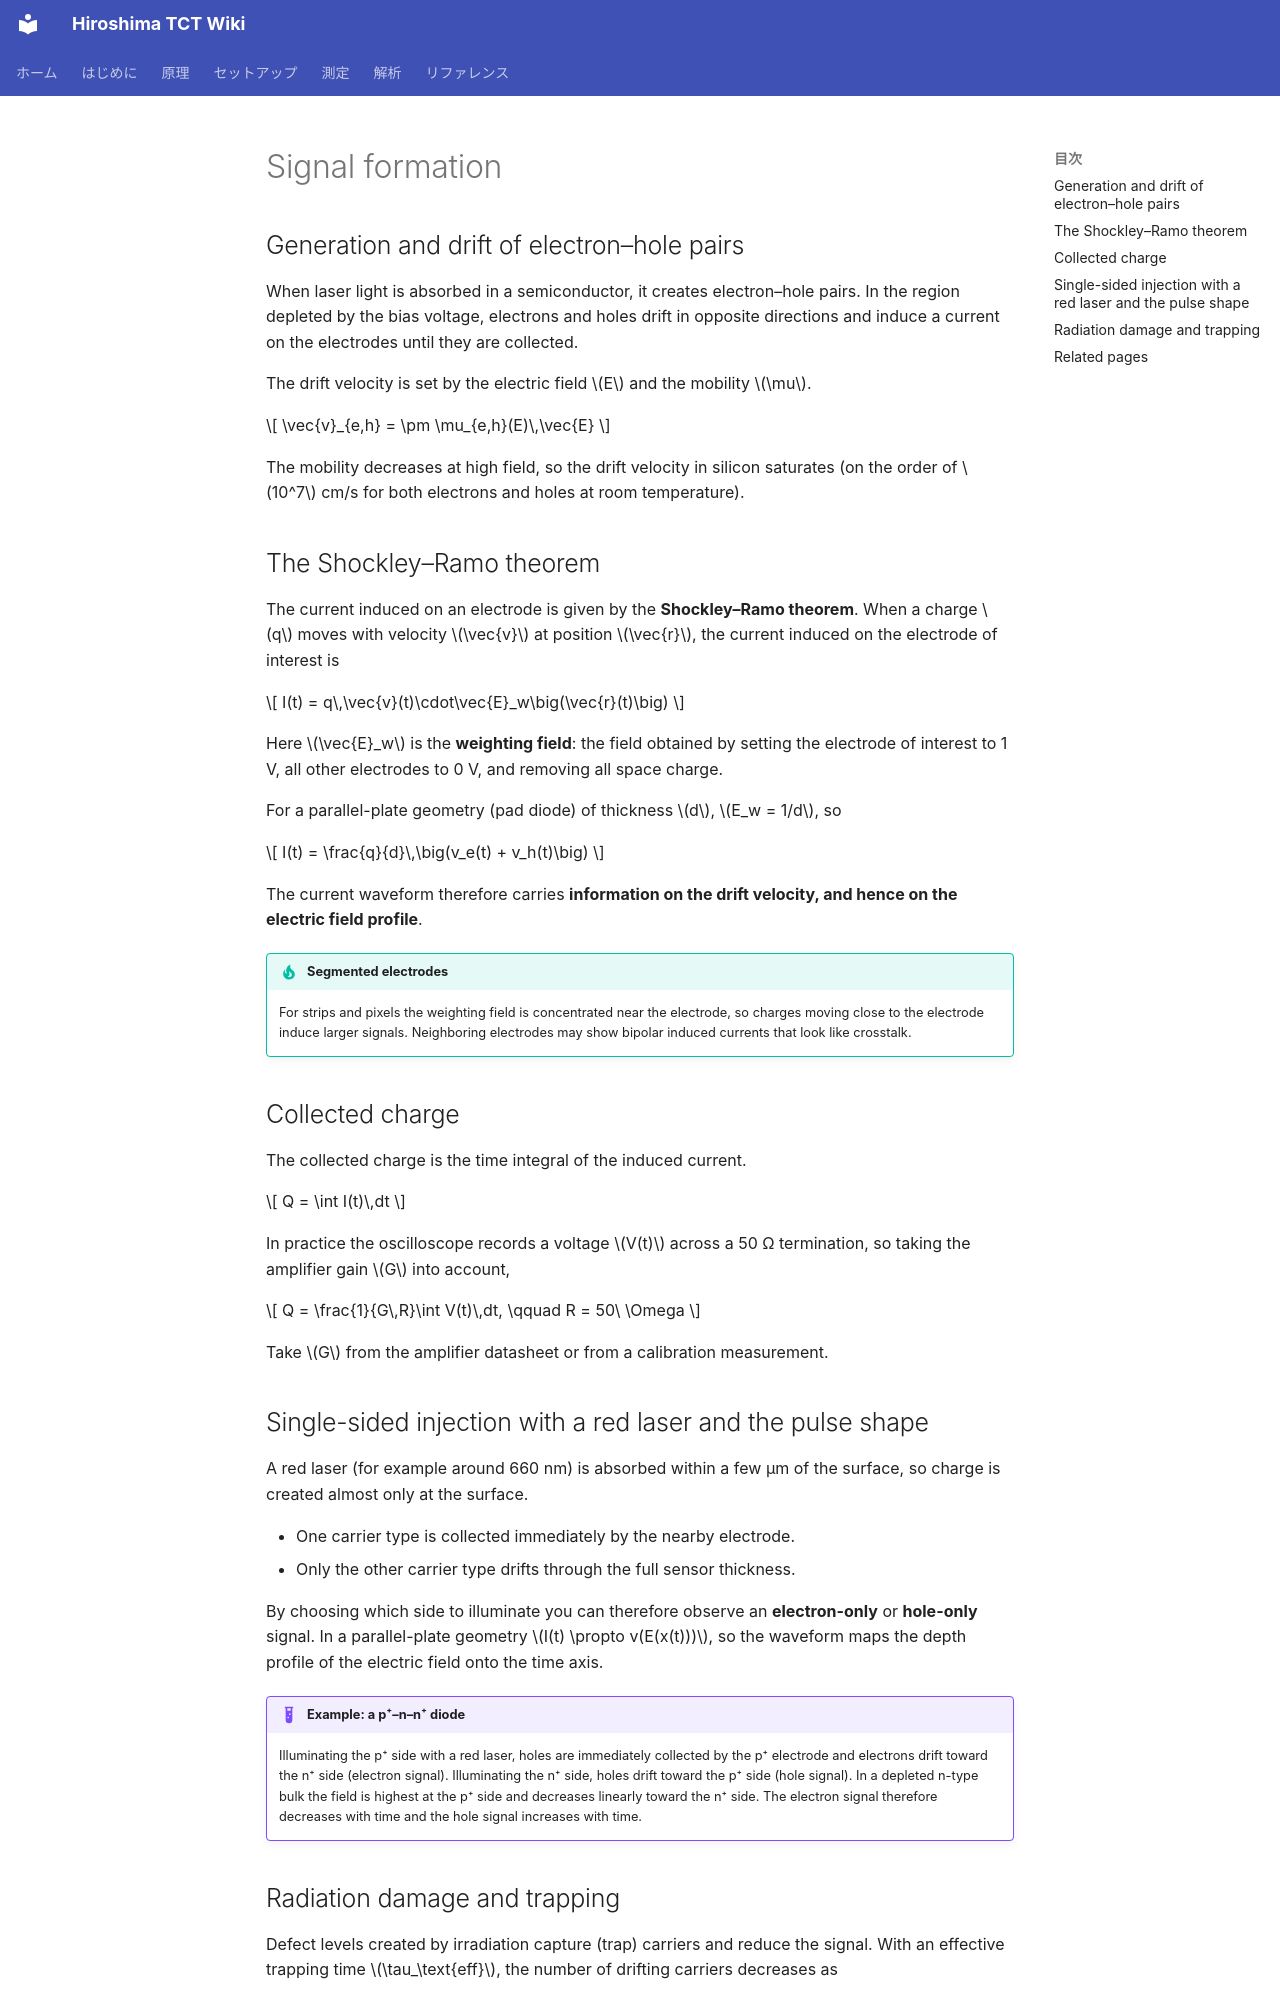

repository: Kanato-M/Hiroshima-TCT-wiki · page: en/principle/signal-formation/index.html · generator: mkdocs

# Signal formation

## Generation and drift of electron–hole pairs

When laser light is absorbed in a semiconductor, it creates electron–hole pairs.
In the region depleted by the bias voltage, electrons and holes drift in opposite directions and induce a current on the electrodes until they are collected.

The drift velocity is set by the electric field \(E\) and the mobility \(\mu\).

\[
\vec{v}_{e,h} = \pm \mu_{e,h}(E)\,\vec{E}
\]

The mobility decreases at high field, so the drift velocity in silicon saturates
(on the order of \(10^7\) cm/s for both electrons and holes at room temperature).

## The Shockley–Ramo theorem

The current induced on an electrode is given by the **Shockley–Ramo theorem**.
When a charge \(q\) moves with velocity \(\vec{v}\) at position \(\vec{r}\), the current induced on the electrode of interest is

\[
I(t) = q\,\vec{v}(t)\cdot\vec{E}_w\big(\vec{r}(t)\big)
\]

Here \(\vec{E}_w\) is the **weighting field**: the field obtained by setting the electrode of interest to 1 V, all other electrodes to 0 V, and removing all space charge.

For a parallel-plate geometry (pad diode) of thickness \(d\), \(E_w = 1/d\), so

\[
I(t) = \frac{q}{d}\,\big(v_e(t) + v_h(t)\big)
\]

The current waveform therefore carries **information on the drift velocity, and hence on the electric field profile**.

!!! tip "Segmented electrodes"
    For strips and pixels the weighting field is concentrated near the electrode,
    so charges moving close to the electrode induce larger signals.
    Neighboring electrodes may show bipolar induced currents that look like crosstalk.

## Collected charge

The collected charge is the time integral of the induced current.

\[
Q = \int I(t)\,dt
\]

In practice the oscilloscope records a voltage \(V(t)\) across a 50 Ω termination, so taking the amplifier gain \(G\) into account,

\[
Q = \frac{1}{G\,R}\int V(t)\,dt, \qquad R = 50\ \Omega
\]

Take \(G\) from the amplifier datasheet or from a calibration measurement.

## Single-sided injection with a red laser and the pulse shape

A red laser (for example around 660 nm) is absorbed within a few µm of the surface, so charge is created almost only at the surface.

- One carrier type is collected immediately by the nearby electrode.
- Only the other carrier type drifts through the full sensor thickness.

By choosing which side to illuminate you can therefore observe an **electron-only** or **hole-only** signal.
In a parallel-plate geometry \(I(t) \propto v(E(x(t)))\), so the waveform maps the depth profile of the electric field onto the time axis.

!!! example "Example: a p⁺–n–n⁺ diode"
    Illuminating the p⁺ side with a red laser, holes are immediately collected by the p⁺ electrode and electrons drift toward the n⁺ side (electron signal).
    Illuminating the n⁺ side, holes drift toward the p⁺ side (hole signal).
    In a depleted n-type bulk the field is highest at the p⁺ side and decreases linearly toward the n⁺ side.
    The electron signal therefore decreases with time and the hole signal increases with time.
